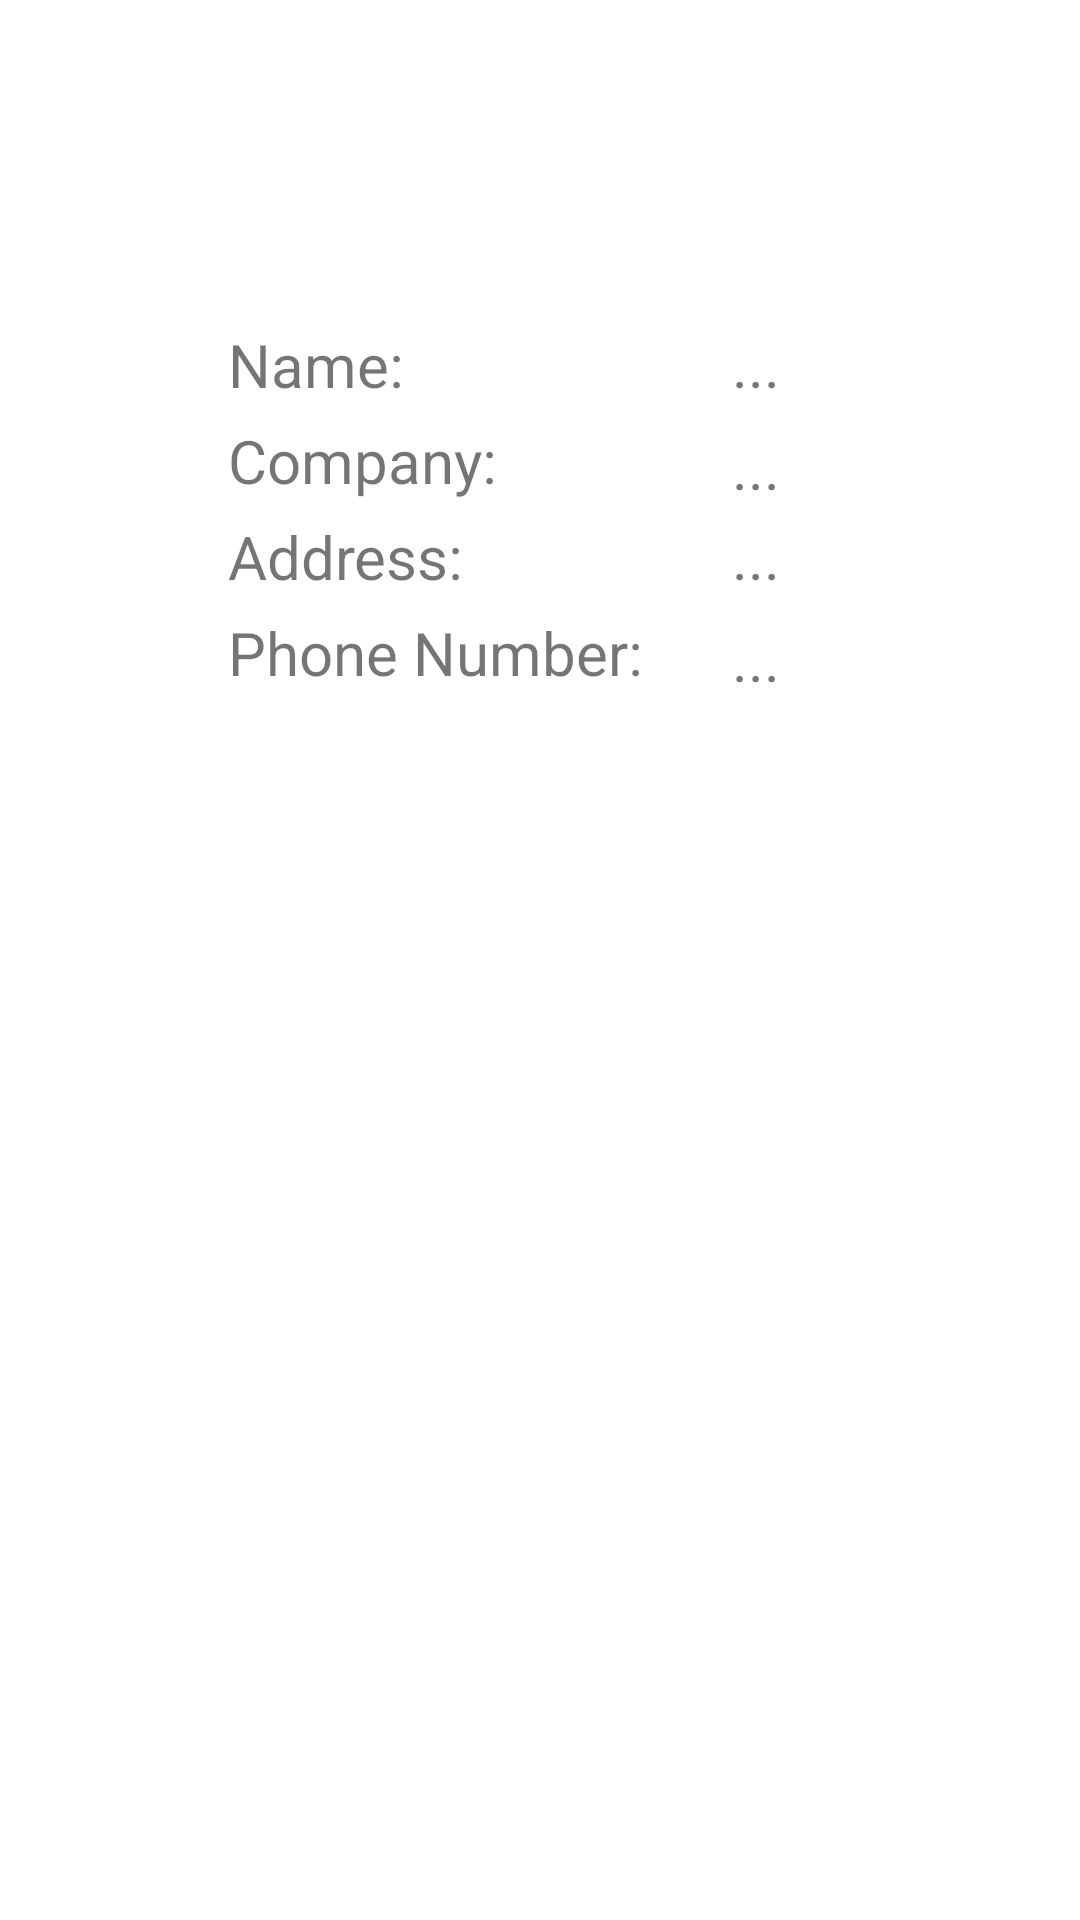

Reconstruct the res/layout file that produces this screen, plus the resources it refers to.
<!-- AndroidManifest.xml: application theme Theme.IT351Assignment5 -->
<!-- res/layout/activity_view_contact_view.xml -->
<?xml version="1.0" encoding="utf-8"?>
<androidx.constraintlayout.widget.ConstraintLayout xmlns:android="http://schemas.android.com/apk/res/android"
    xmlns:app="http://schemas.android.com/apk/res-auto"
    xmlns:tools="http://schemas.android.com/tools"
    android:layout_width="match_parent"
    android:layout_height="match_parent"
    tools:context=".ViewContactView">

    <TextView
        android:id="@+id/name_label"
        android:layout_width="wrap_content"
        android:layout_height="wrap_content"
        android:layout_marginStart="76dp"
        android:layout_marginLeft="76dp"
        android:layout_marginTop="108dp"
        android:text="@string/name"
        android:textSize="20sp"
        app:layout_constraintStart_toStartOf="parent"
        app:layout_constraintTop_toTopOf="parent" />

    <TextView
        android:id="@+id/company_label"
        android:layout_width="wrap_content"
        android:layout_height="wrap_content"
        android:layout_marginStart="76dp"
        android:layout_marginLeft="76dp"
        android:layout_marginTop="140dp"
        android:text="@string/company"
        android:textSize="20sp"
        app:layout_constraintStart_toStartOf="parent"
        app:layout_constraintTop_toTopOf="parent" />

    <TextView
        android:id="@+id/address_label"
        android:layout_width="wrap_content"
        android:layout_height="wrap_content"
        android:layout_marginStart="76dp"
        android:layout_marginLeft="76dp"
        android:layout_marginTop="172dp"
        android:text="@string/address"
        android:textSize="20sp"
        app:layout_constraintStart_toStartOf="parent"
        app:layout_constraintTop_toTopOf="parent" />

    <TextView
        android:id="@+id/phone_number_label"
        android:layout_width="wrap_content"
        android:layout_height="wrap_content"
        android:layout_marginStart="76dp"
        android:layout_marginLeft="76dp"
        android:layout_marginTop="204dp"
        android:text="@string/phone_number"
        android:textSize="20sp"
        app:layout_constraintStart_toStartOf="parent"
        app:layout_constraintTop_toTopOf="parent" />

    <TextView
        android:id="@+id/company"
        android:layout_width="wrap_content"
        android:layout_height="wrap_content"
        android:layout_marginTop="7dp"
        android:layout_marginEnd="100dp"
        android:layout_marginRight="100dp"
        android:text="@string/pending_text"
        android:textSize="20sp"
        app:layout_constraintEnd_toEndOf="parent"
        app:layout_constraintTop_toBottomOf="@+id/name" />

    <TextView
        android:id="@+id/name"
        android:layout_width="wrap_content"
        android:layout_height="wrap_content"
        android:layout_marginTop="108dp"
        android:layout_marginEnd="100dp"
        android:layout_marginRight="100dp"
        android:text="@string/pending_text"
        android:textSize="20sp"
        app:layout_constraintEnd_toEndOf="parent"
        app:layout_constraintTop_toTopOf="parent" />

    <TextView
        android:id="@+id/phone_number"
        android:layout_width="wrap_content"
        android:layout_height="wrap_content"
        android:layout_marginTop="7dp"
        android:layout_marginEnd="100dp"
        android:layout_marginRight="100dp"
        android:text="@string/pending_text"
        android:textSize="20sp"
        app:layout_constraintEnd_toEndOf="parent"
        app:layout_constraintTop_toBottomOf="@+id/address" />

    <TextView
        android:id="@+id/address"
        android:layout_width="wrap_content"
        android:layout_height="wrap_content"
        android:layout_marginTop="3dp"
        android:layout_marginEnd="100dp"
        android:layout_marginRight="100dp"
        android:text="@string/pending_text"
        android:textSize="20sp"
        app:layout_constraintEnd_toEndOf="parent"
        app:layout_constraintTop_toBottomOf="@+id/company" />

</androidx.constraintlayout.widget.ConstraintLayout>
<!-- resources referenced by this layout -->
<resources>
  <string name="address">Address:</string>
  <string name="company">Company:</string>
  <string name="name">Name:</string>
  <string name="pending_text">...</string>
  <string name="phone_number">Phone Number:</string>
  <style name="Theme.IT351Assignment5" parent="Theme.MaterialComponents.DayNight.DarkActionBar">
          
          <item name="colorPrimary">@color/purple_500</item>
          <item name="colorPrimaryVariant">@color/purple_700</item>
          <item name="colorOnPrimary">@color/white</item>
          
          <item name="colorSecondary">@color/teal_200</item>
          <item name="colorSecondaryVariant">@color/teal_700</item>
          <item name="colorOnSecondary">@color/black</item>
          
          <item name="android:statusBarColor" tools:targetApi="l">?attr/colorPrimaryVariant</item>
          
      </style>
  <!-- not gathered from this repository: default colours our renderer supplied (Android Studio template values) -->
  <color name="purple_500">#FF6200EE</color>
  <color name="purple_700">#FF3700B3</color>
  <color name="teal_200">#FF03DAC5</color>
  <color name="teal_700">#FF018786</color>
  <color name="black">#FF000000</color>
  <color name="white">#FFFFFFFF</color>
</resources>
